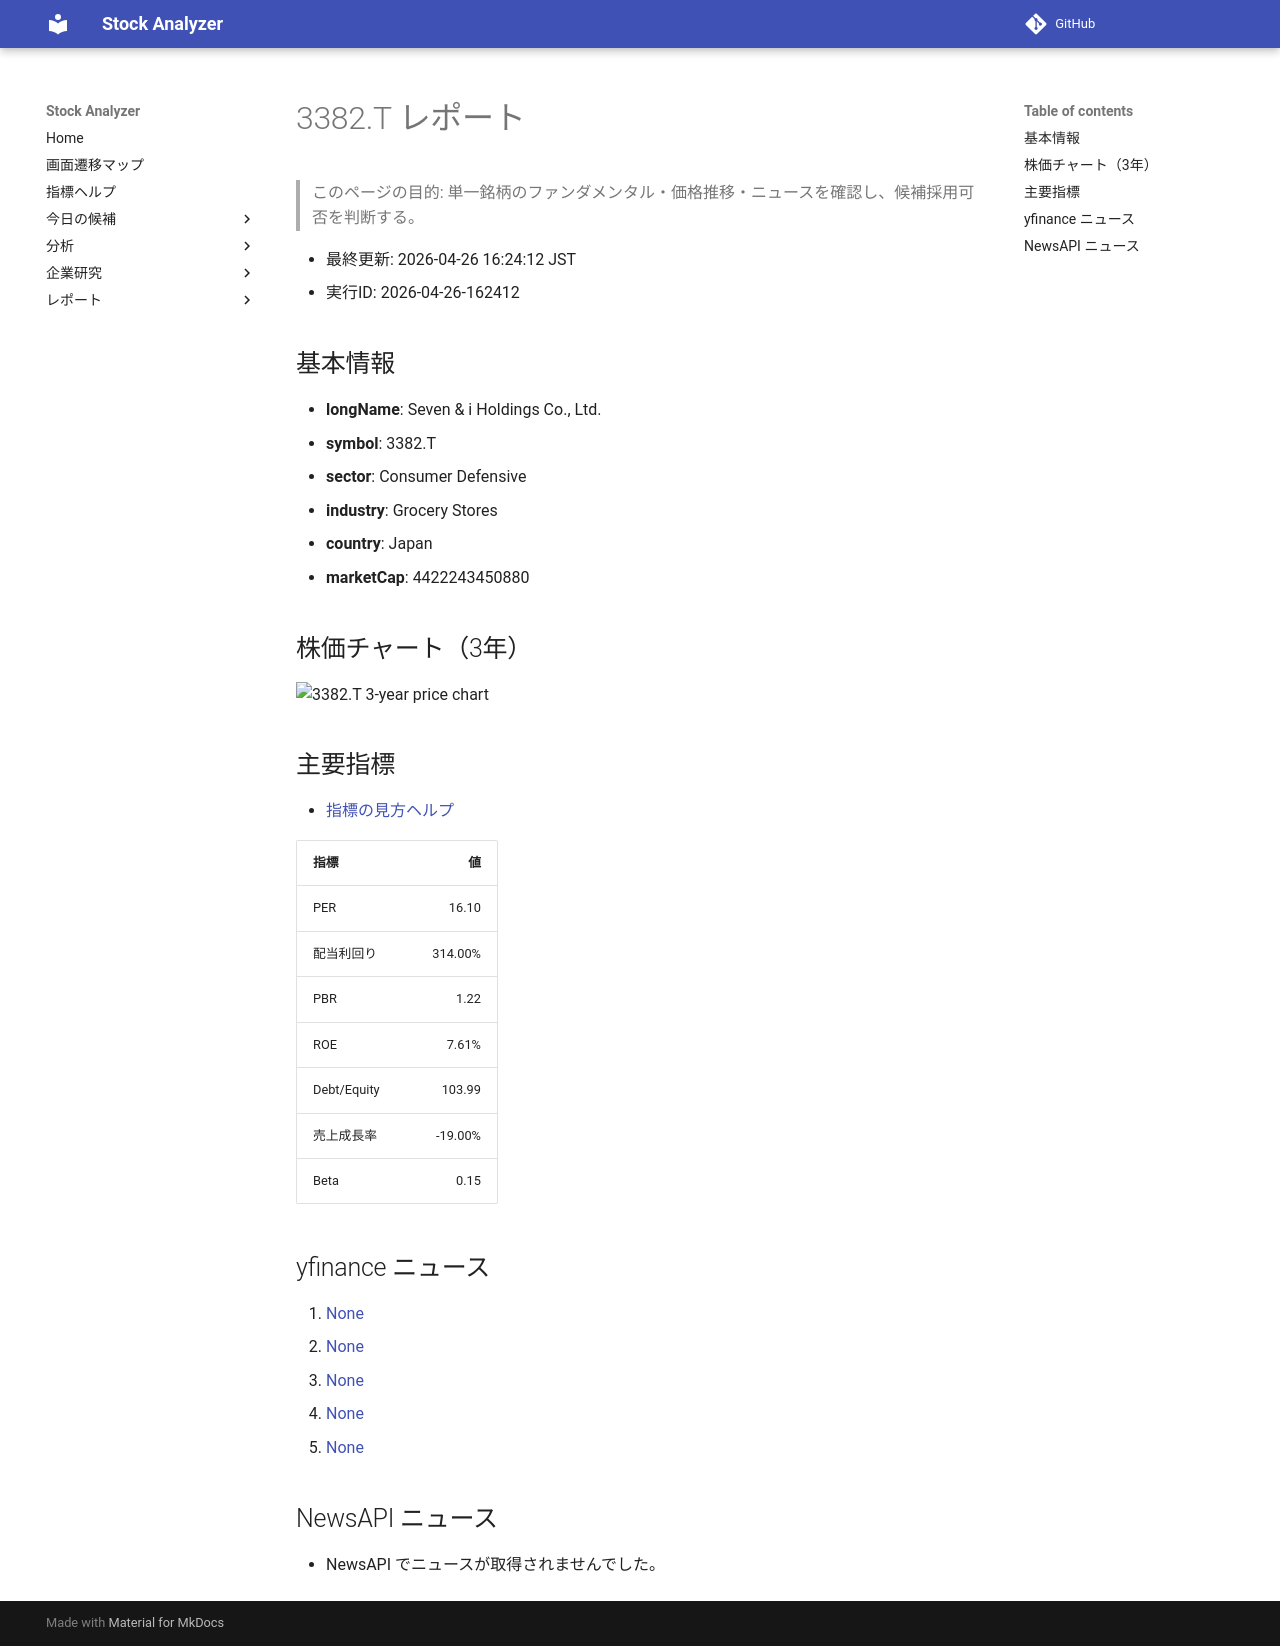

repository: Yumi-note/Making-APP · page: stocks/2026-04-26/162412/3382_T/index.html · generator: mkdocs

# 3382.T レポート

> このページの目的: 単一銘柄のファンダメンタル・価格推移・ニュースを確認し、候補採用可否を判断する。

- 最終更新: 2026-04-26 16:24:12 JST
- 実行ID: 2026-04-26-162412

## 基本情報

- **longName**: Seven & i Holdings Co., Ltd.
- **symbol**: 3382.T
- **sector**: Consumer Defensive
- **industry**: Grocery Stores
- **country**: Japan
- **marketCap**: 4422243450880

## 株価チャート（3年）

![3382.T 3-year price chart](3382_T_3y.png)

## 主要指標

- [指標の見方ヘルプ](../../../../indicators.md)

| 指標 | 値 |
|---|---:|
| PER | 16.10 |
| 配当利回り | 314.00% |
| PBR | 1.22 |
| ROE | 7.61% |
| Debt/Equity | 103.99 |
| 売上成長率 | -19.00% |
| Beta | 0.15 |

## yfinance ニュース

1. [None](None)
2. [None](None)
3. [None](None)
4. [None](None)
5. [None](None)

## NewsAPI ニュース

- NewsAPI でニュースが取得されませんでした。
